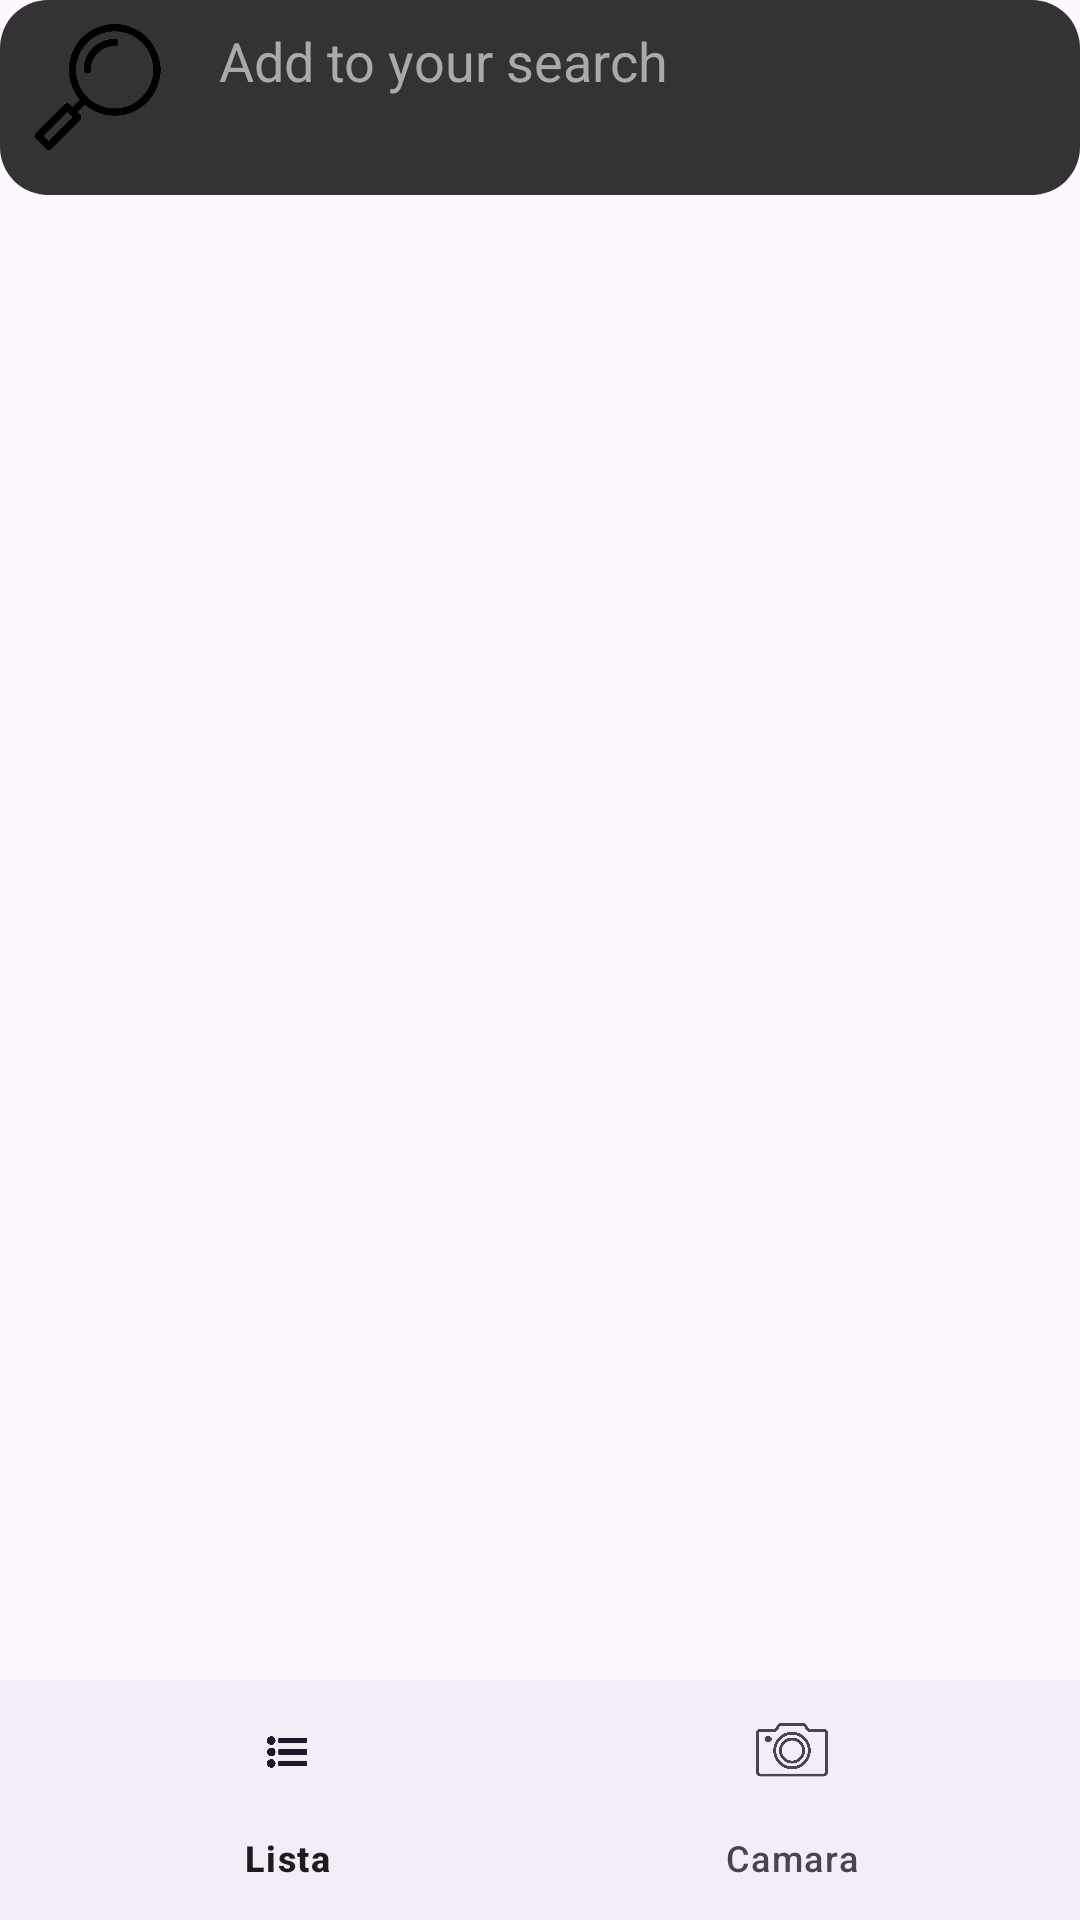

Write the Android layout XML for this screen, with the resource values it uses.
<!-- AndroidManifest.xml: application theme Theme.Aiuda -->
<!-- res/layout/activity_main.xml -->
<RelativeLayout xmlns:android="http://schemas.android.com/apk/res/android"
    xmlns:app="http://schemas.android.com/apk/res-auto"
    android:layout_width="match_parent"
    android:layout_height="match_parent">

    
    <LinearLayout
        android:id="@+id/search_bar"
        android:layout_width="match_parent"
        android:layout_height="65dp"
        android:background="@drawable/search_bar_background"
        android:orientation="horizontal"
        android:padding="8dp">

        <ImageView
            android:id="@+id/search_icon"
            android:layout_width="49dp"
            android:layout_height="42dp"
            android:layout_marginEnd="8dp"
            android:contentDescription="Icono de búsqueda"
            android:src="@drawable/ic_search_icon" />

        <EditText
            android:id="@+id/search_input"
            android:layout_width="0dp"
            android:layout_height="wrap_content"
            android:layout_weight="1"
            android:hint="Add to your search"
            android:background="@android:color/transparent"
            android:textColor="@android:color/white"
            android:textColorHint="@android:color/darker_gray"
            android:paddingStart="8dp"
            android:singleLine="true" />
    </LinearLayout>

    
    <FrameLayout
        android:id="@+id/container"
        android:layout_width="match_parent"
        android:layout_height="match_parent"
        android:layout_below="@id/search_bar"
        android:layout_above="@id/bottom_navigation" />

    
    <com.google.android.material.bottomnavigation.BottomNavigationView
        android:id="@+id/bottom_navigation"
        android:layout_width="match_parent"
        android:layout_height="wrap_content"
        android:layout_alignParentBottom="true"
        app:menu="@menu/bottom_nav_menu"
        app:labelVisibilityMode="labeled" />

    
    <ImageView
        android:id="@+id/imageView"
        android:layout_width="81dp"
        android:layout_height="76dp"
        android:layout_centerHorizontal="true"
        android:layout_below="@id/search_bar"
        android:layout_marginTop="16dp"
        android:contentDescription="Camera preview" />
</RelativeLayout>
<!-- resources referenced by this layout -->
<resources>
  <!-- drawable ic_search_icon: png bitmap (drawable, 56106 bytes) -->
  <!-- drawable search_bar_background (drawable) -->
  <shape xmlns:android="http://schemas.android.com/apk/res/android">
      <solid android:color="#333333" /> 
      <corners android:radius="16dp" /> 
      <padding
          android:left="8dp"
          android:top="8dp"
          android:right="8dp"
          android:bottom="8dp" />
  </shape>
  <style name="Theme.Aiuda" parent="Base.Theme.Aiuda" />
  <style name="Base.Theme.Aiuda" parent="Theme.Material3.DayNight.NoActionBar">
          
          
      </style>
</resources>
